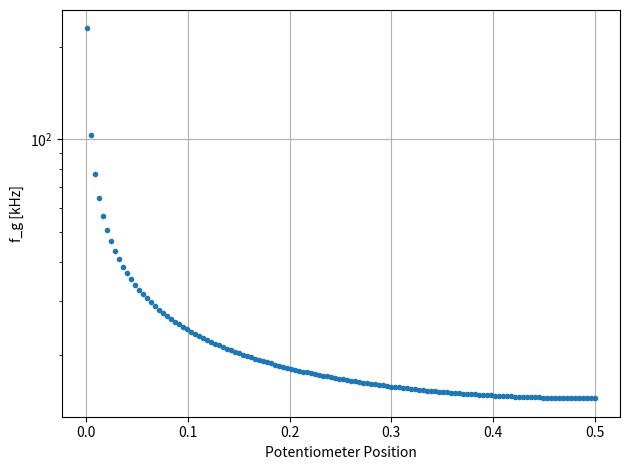
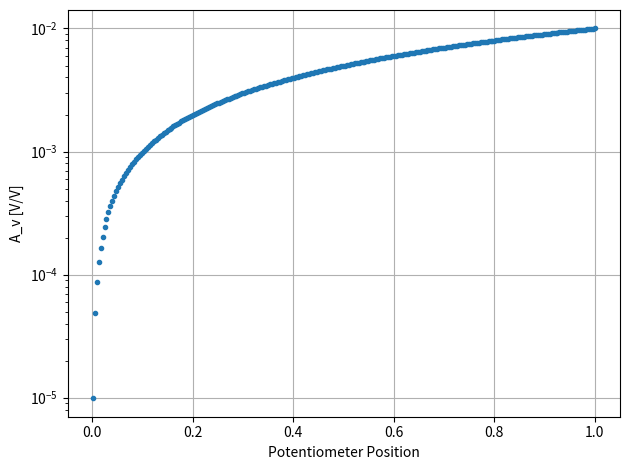

The script that saved these images, in order:
import numpy as np
import matplotlib.pyplot as plt


R0 = 100e3
C0 = 220e-12
wf = np.linspace(0.001, 0.5, 128, endpoint=True)
wg = np.linspace(0.001, 1.0, 256, endpoint=True)

fg = 1 / (2 * np.pi * np.sqrt(wf - wf * wf) * R0 * C0)
gain = - wg / (1 - wg + 100)

plt.figure()
plt.semilogy(wf, 1e-3 * fg, linestyle='none', marker='.', label="LFP")

plt.xlabel("Potentiometer Position")
plt.ylabel(r"f_g [kHz]")
plt.grid()
plt.tight_layout()

plt.figure()
plt.semilogy(wg, np.abs(gain), linestyle='none', marker='.', label="LFP")

plt.xlabel("Potentiometer Position")
plt.ylabel(r"A_v [V/V]")
plt.grid()
plt.tight_layout()

plt.show()
